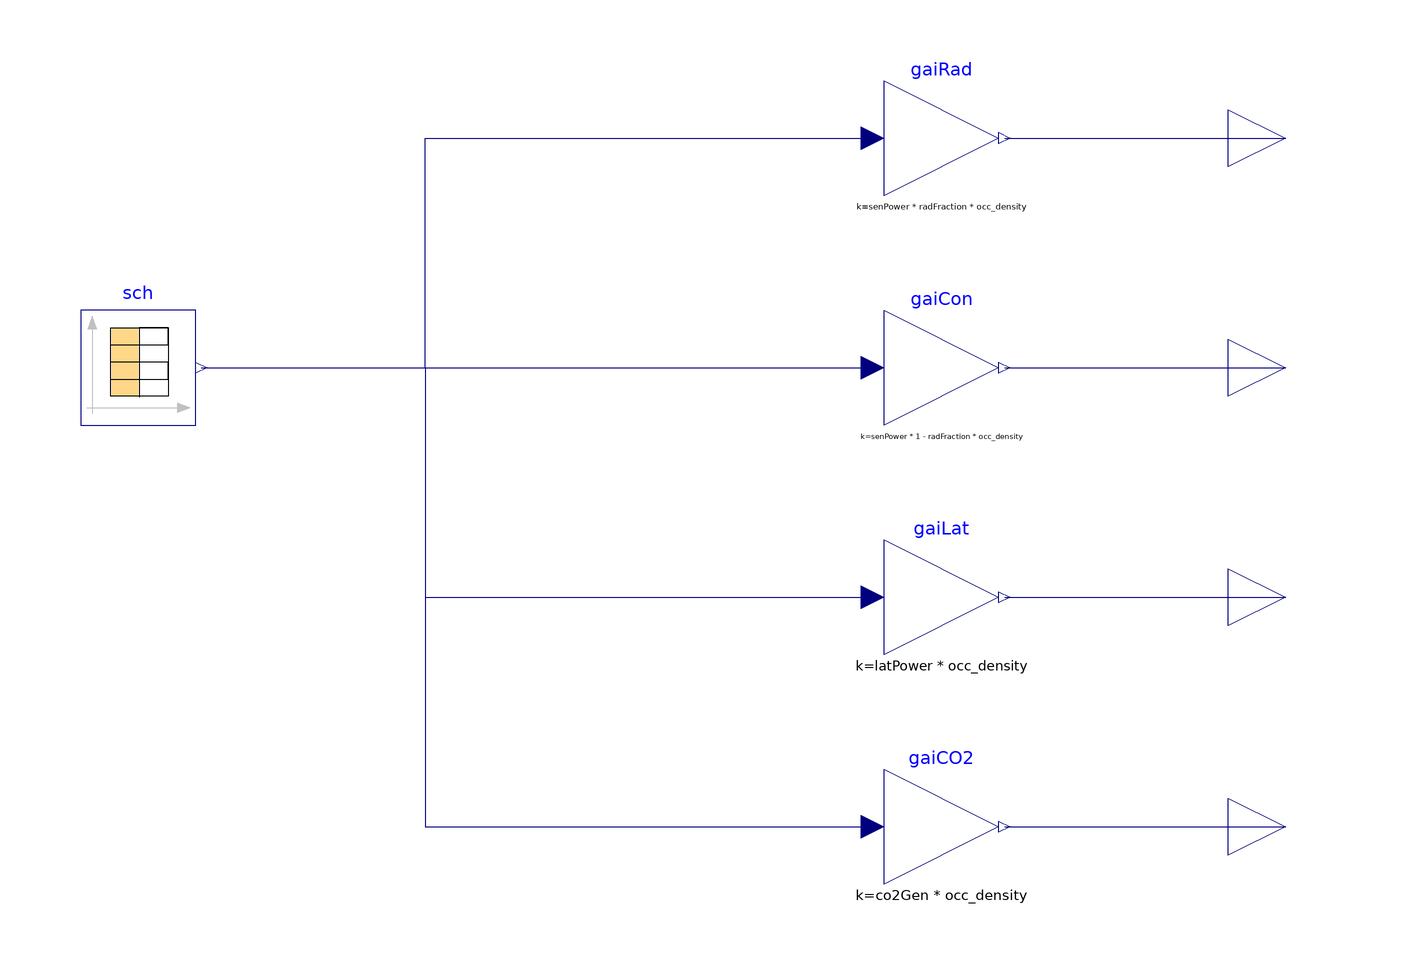

The component connection diagram of the Modelica model below, drawn from its own Placement and Line annotations.

model OccupancyLoad
  "A model for occupancy and resulting internal loads"
  parameter Modelica.SIunits.Power senPower "Sensible heat gain per person";
  parameter Modelica.SIunits.DimensionlessRatio radFraction "Fraction of sensible gain that is radiant";
  parameter Modelica.SIunits.Power latPower "Latent heat gain per person";
  parameter Modelica.SIunits.MassFlowRate co2Gen "CO2 generation per person";
  parameter Modelica.SIunits.DimensionlessRatio occ_density "Number of occupants per m^2";
  Modelica.Blocks.Sources.CombiTimeTable sch(
    extrapolation=Modelica.Blocks.Types.Extrapolation.Periodic,
    table=[0,0; 8*3600,0; 8*3600,1.0; 18*3600,1.0; 18*3600,0; 24*3600,0],
    columns={2})
    "Occupancy schedule"
    annotation (Placement(transformation(extent={{-100,-10},{-80,10}})));
  Modelica.Blocks.Interfaces.RealOutput rad "Radiant load in W/m^2"
    annotation (Placement(transformation(extent={{100,30},{120,50}})));
  Modelica.Blocks.Interfaces.RealOutput con "Convective load in W/m^2"
    annotation (Placement(transformation(extent={{100,-10},{120,10}})));
  Modelica.Blocks.Interfaces.RealOutput lat "Latent load in W/m^2"
    annotation (Placement(transformation(extent={{100,-50},{120,-30}})));
  Modelica.Blocks.Math.Gain gaiRad(k=senPower*radFraction*occ_density)
    annotation (Placement(transformation(extent={{40,30},{60,50}})));
  Modelica.Blocks.Math.Gain gaiCon(k=senPower*(1 - radFraction)*occ_density)
    annotation (Placement(transformation(extent={{40,-10},{60,10}})));
  Modelica.Blocks.Math.Gain gaiLat(k=latPower*occ_density)
    annotation (Placement(transformation(extent={{40,-50},{60,-30}})));
  Modelica.Blocks.Math.Gain gaiCO2(k=co2Gen*occ_density)
    annotation (Placement(transformation(extent={{40,-90},{60,-70}})));
  Modelica.Blocks.Interfaces.RealOutput co2 "CO2 generation in kg/s/m^2"
    annotation (Placement(transformation(extent={{100,-90},{120,-70}})));
equation
  connect(sch.y[1], gaiRad.u) annotation (Line(points={{-79,0},{-40,0},{-40,40},
          {38,40}}, color={0,0,127}));
  connect(sch.y[1], gaiCon.u)
    annotation (Line(points={{-79,0},{38,0}}, color={0,0,127}));
  connect(sch.y[1], gaiLat.u) annotation (Line(points={{-79,0},{-40,0},{-40,-40},
          {38,-40}}, color={0,0,127}));
  connect(gaiRad.y, rad)
    annotation (Line(points={{61,40},{110,40}}, color={0,0,127}));
  connect(gaiCon.y, con)
    annotation (Line(points={{61,0},{110,0}}, color={0,0,127}));
  connect(gaiLat.y, lat)
    annotation (Line(points={{61,-40},{110,-40}}, color={0,0,127}));
  connect(gaiCO2.y, co2)
    annotation (Line(points={{61,-80},{110,-80}}, color={0,0,127}));
  connect(sch.y[1], gaiCO2.u) annotation (Line(points={{-79,0},{-40,0},{-40,-80},
          {38,-80}}, color={0,0,127}));
  annotation (Icon(coordinateSystem(preserveAspectRatio=false)), Diagram(
        coordinateSystem(preserveAspectRatio=false)));
end OccupancyLoad;